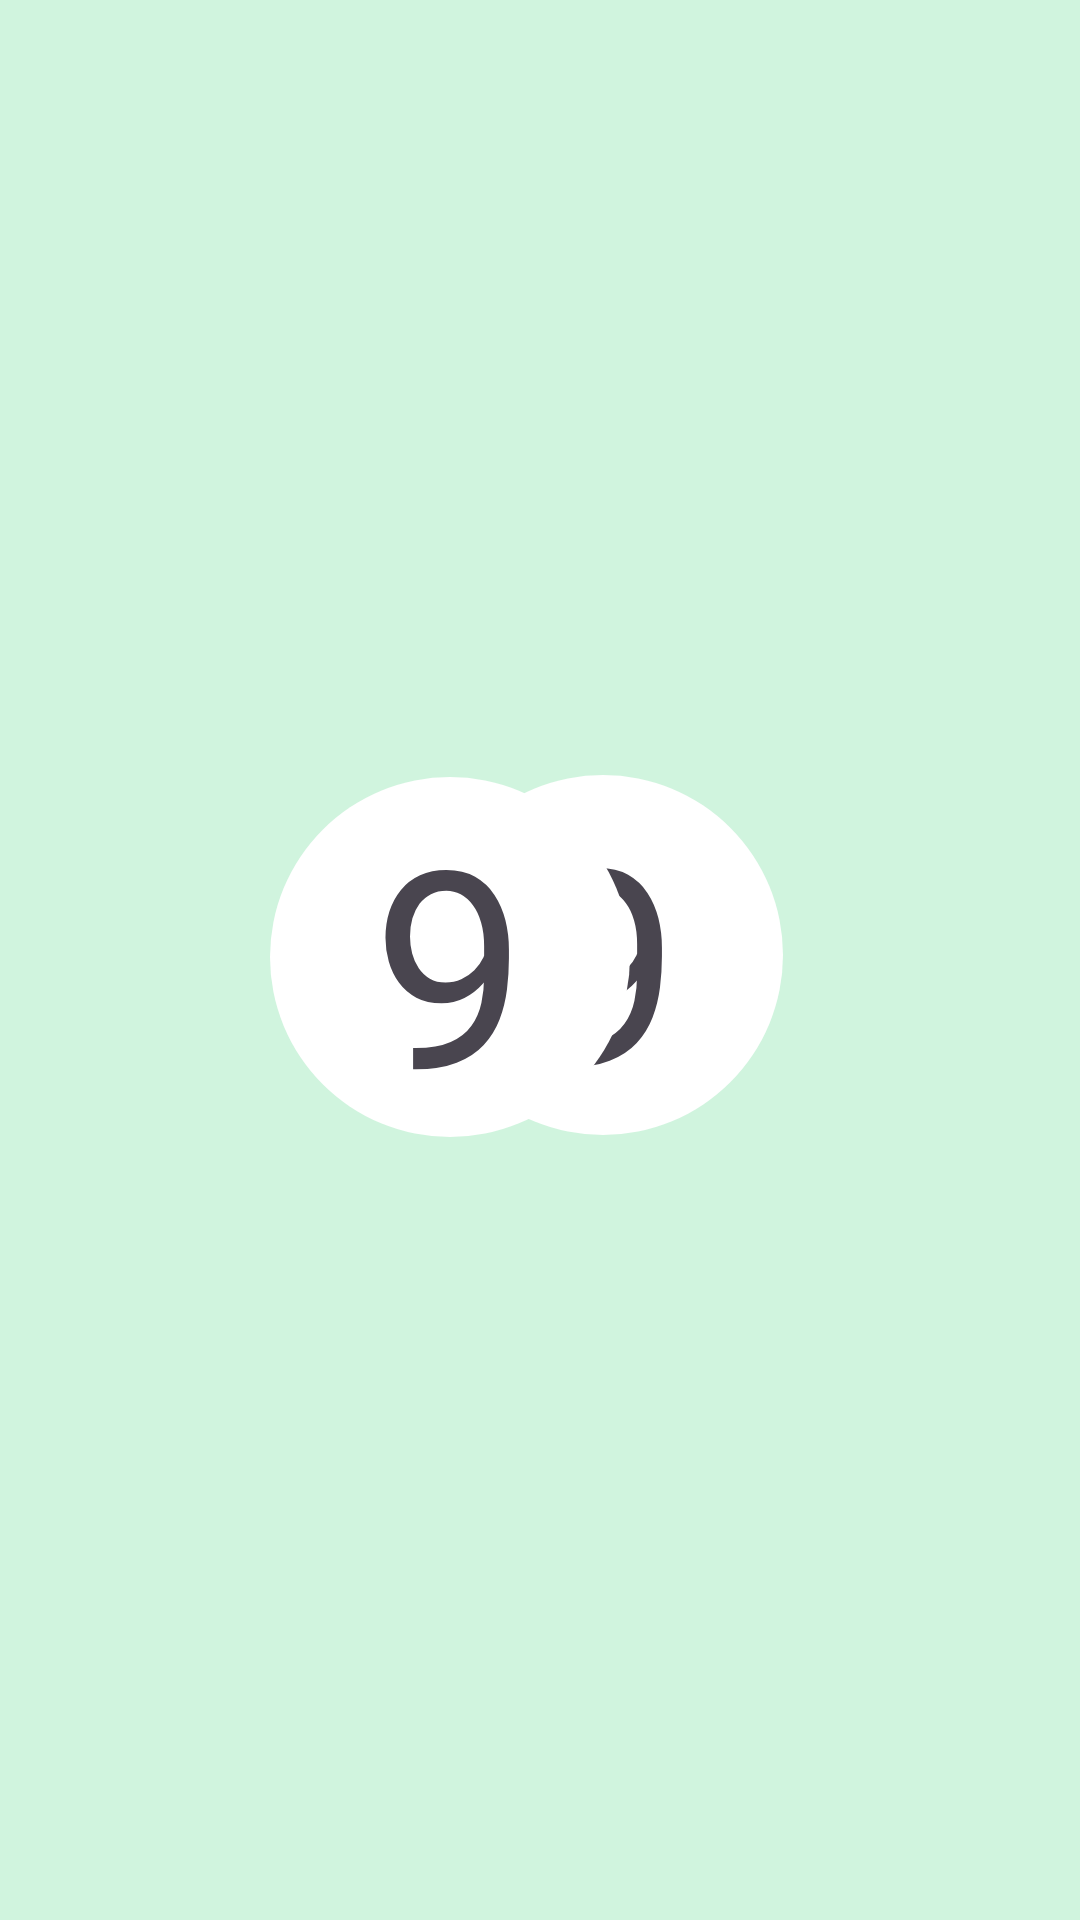

Android layout source for this screen:
<!-- AndroidManifest.xml: application theme AppTheme -->
<!-- res/layout/activity_number_size_congruency.xml -->
<?xml version="1.0" encoding="utf-8"?>
<androidx.constraintlayout.widget.ConstraintLayout xmlns:android="http://schemas.android.com/apk/res/android"
    xmlns:app="http://schemas.android.com/apk/res-auto"
    xmlns:tools="http://schemas.android.com/tools"
    android:id="@+id/main"
    android:layout_width="match_parent"
    android:layout_height="match_parent"
    android:background="#d0f4de"

    tools:context=".games.number_size_congruency_test.NumberSizeCongruency">

    <FrameLayout
        android:id="@+id/leftFrame"
        android:layout_width="wrap_content"
        android:layout_height="wrap_content"
        android:layout_marginStart="141dp"
        android:layout_marginTop="104dp"
        android:layout_marginBottom="105dp"
        app:layout_constraintBottom_toBottomOf="parent"
        app:layout_constraintStart_toStartOf="parent"
        app:layout_constraintTop_toTopOf="parent"
        android:clickable="true"
        android:focusable="true">

        <ImageView
            android:id="@+id/leftCircle"
            android:layout_width="wrap_content"
            android:layout_height="wrap_content"
            app:srcCompat="@drawable/small_circle" />

        <TextView
            android:id="@+id/leftNumber"
            android:layout_width="wrap_content"
            android:layout_height="wrap_content"
            android:layout_gravity="center"
            android:text="9"
            android:textSize="92sp" />
    </FrameLayout>

    <FrameLayout
        android:id="@+id/rightFrame"
        android:layout_width="wrap_content"
        android:layout_height="wrap_content"
        android:layout_marginTop="144dp"
        android:layout_marginEnd="150dp"
        android:layout_marginBottom="144dp"
        android:clickable="true"
        android:focusable="true"
        app:layout_constraintBottom_toBottomOf="parent"
        app:layout_constraintEnd_toEndOf="parent"
        app:layout_constraintTop_toTopOf="parent">

        <ImageView
            android:id="@+id/rightCircle"
            android:layout_width="wrap_content"
            android:layout_height="wrap_content"
            app:srcCompat="@drawable/small_circle" />

        <TextView
            android:id="@+id/rightNumber"
            android:layout_width="wrap_content"
            android:layout_height="wrap_content"
            android:layout_gravity="center"
            android:text="9"
            android:textSize="92sp" />
    </FrameLayout>

    <FrameLayout
        android:layout_width="match_parent"
        android:layout_height="wrap_content"
        android:layout_marginTop="16dp"
        app:layout_constraintEnd_toEndOf="parent"
        app:layout_constraintStart_toStartOf="parent"
        app:layout_constraintTop_toTopOf="parent">

        <TextView
            android:id="@+id/randomWordTV"
            android:layout_width="wrap_content"
            android:layout_height="wrap_content"
            android:layout_gravity="center"
            android:text=""
            android:textSize="50dp"
            android:textStyle="bold" />
    </FrameLayout>

</androidx.constraintlayout.widget.ConstraintLayout>
<!-- resources referenced by this layout -->
<resources>
  <!-- drawable small_circle (drawable) -->
  <?xml version="1.0" encoding="utf-8"?>
  <shape xmlns:android="http://schemas.android.com/apk/res/android"
      android:shape="oval">
      <size
          android:width="120dp"
          android:height="120dp" />
      <solid android:color="#ffffff" />
  </shape>
  <style name="AppTheme" parent="Theme.Material3.Light.NoActionBar">
          <item name="colorPrimary">@color/main_pink</item>
          <item name="colorPrimaryDark">@color/main_yellow</item>
          <item name="colorAccent">@color/main_yellow</item>
          <item name="android:statusBarColor">@color/main_yellow</item>
      </style>
  <color name="main_pink">#FF99C8</color>
  <color name="main_yellow">#FCF6BD</color>
</resources>
